Run: headless pygame with SDL's dummy video driver; simulated clock (each Clock.tick advances the game by its frame time, no real sleeping); random seed 0; keys injected as events and as key.get_pressed() state; no mouse input.
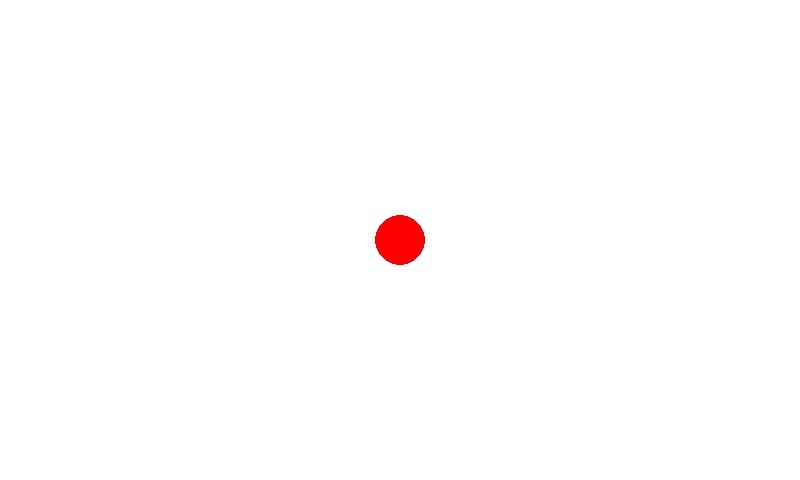
Frame 1 of 4 · flips 1–60 · no input
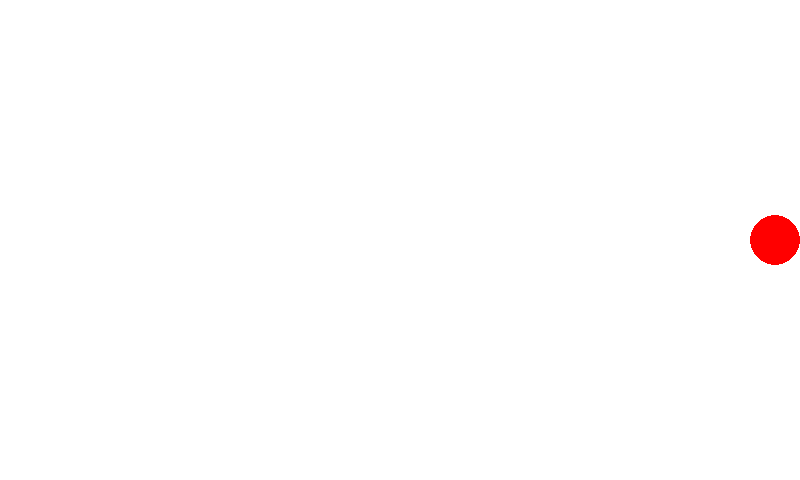
Frame 2 of 4 · flips 61–180 · tapped SPACE, RETURN · held RIGHT (→), D
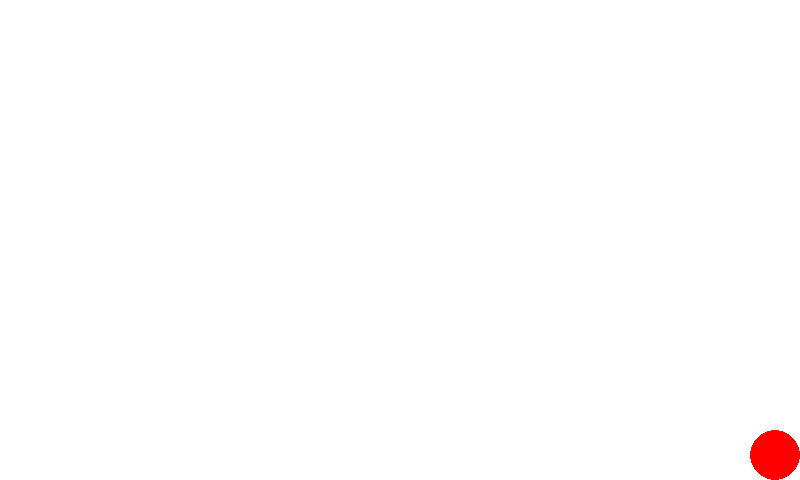
Frame 3 of 4 · flips 181–300 · held DOWN (↓), S
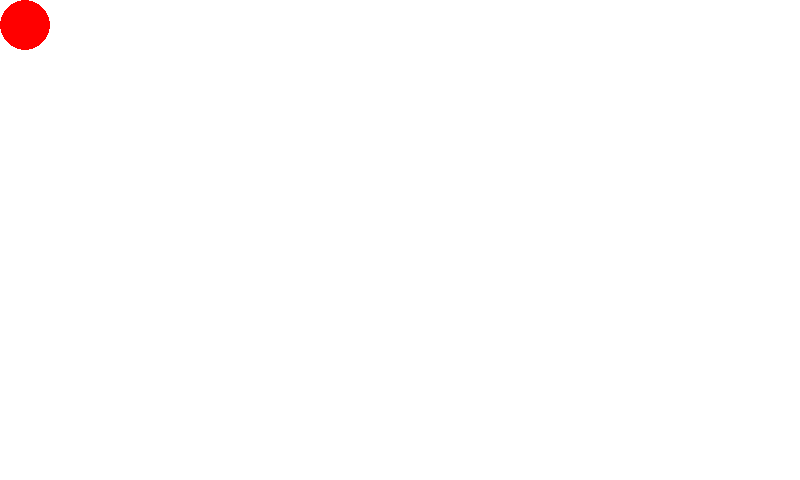
Frame 4 of 4 · flips 301–420 · held LEFT (←), A, UP (↑), W

The pygame program that drew these frames:

import pygame

pygame.init()

WIDTH = 800
HEIGHT = 480
screen = pygame.display.set_mode((WIDTH, HEIGHT))

RADIUS = 25
circle_x = WIDTH // 2
circle_y = HEIGHT // 2
movement_speed = 20

running = True
clock = pygame.time.Clock()

while running:
    for event in pygame.event.get():
        if event.type == pygame.QUIT:
            running = False

    keys = pygame.key.get_pressed()
    if keys[pygame.K_UP]:
        circle_y -= movement_speed
    if keys[pygame.K_DOWN]:
        circle_y += movement_speed
    if keys[pygame.K_RIGHT]:
        circle_x += movement_speed
    if keys[pygame.K_LEFT]:
        circle_x -= movement_speed
    if circle_x - RADIUS < 0:
        circle_x = RADIUS
    if circle_x + RADIUS > WIDTH:
        circle_x = WIDTH - RADIUS
    if circle_y - RADIUS < 0:
        circle_y = RADIUS
    if circle_y + RADIUS > HEIGHT:
        circle_y = HEIGHT - RADIUS

    screen.fill((255, 255, 255))
    pygame.draw.circle(screen, (255, 0, 0), (circle_x, circle_y), RADIUS)
    pygame.display.flip()
    clock.tick(60)

pygame.quit()
